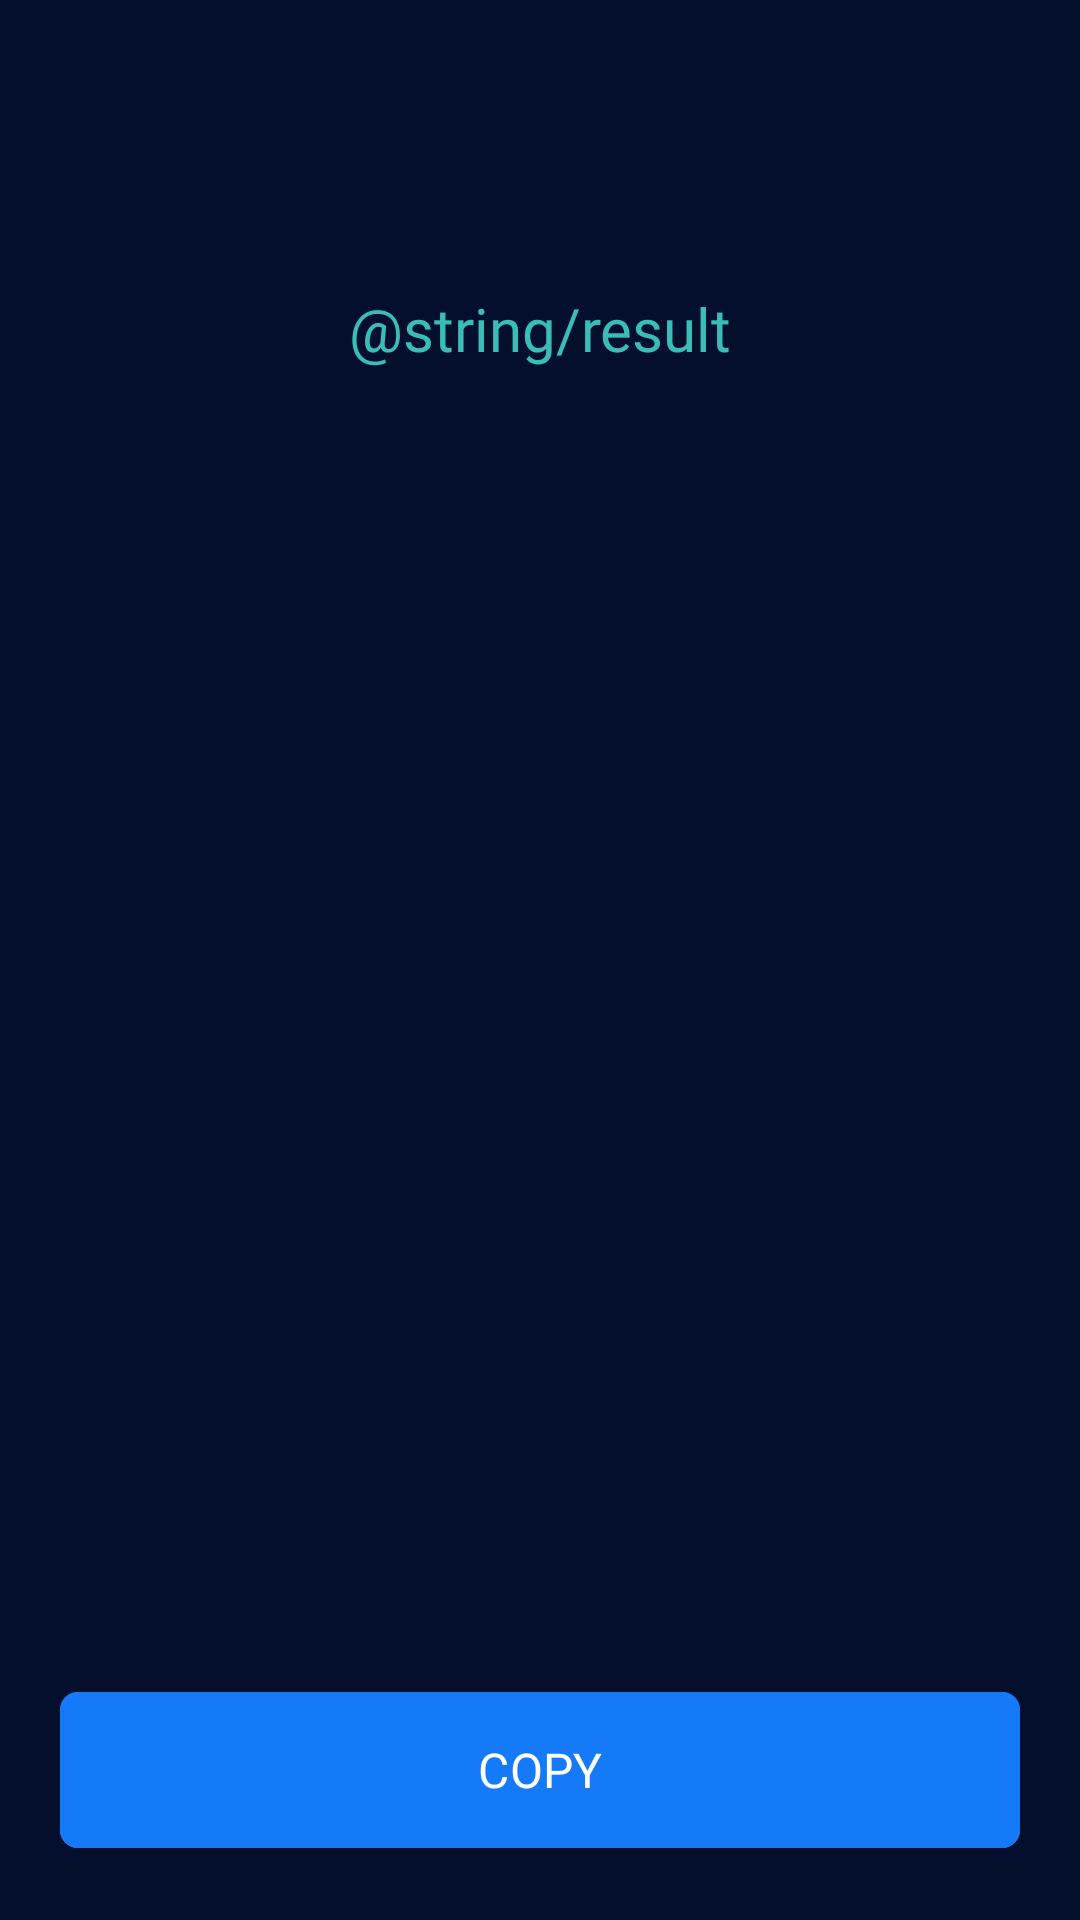

Layout XML and referenced resources for this Android screen:
<!-- AndroidManifest.xml: application theme Theme.Hash_test -->
<!-- res/layout/activity_result.xml -->
<?xml version="1.0" encoding="utf-8"?>
<androidx.constraintlayout.widget.ConstraintLayout xmlns:android="http://schemas.android.com/apk/res/android"
    xmlns:app="http://schemas.android.com/apk/res-auto"
    xmlns:tools="http://schemas.android.com/tools"
    android:layout_width="match_parent"
    android:layout_height="match_parent"
    android:background="@color/dark_blue"
    tools:context=".ResultActivity">

    <TextView
        android:id="@+id/title"
        android:layout_width="wrap_content"
        android:layout_height="wrap_content"
        android:layout_marginStart="16dp"
        android:layout_marginEnd="16dp"
        android:layout_marginTop="96dp"
        android:fontFamily="@font/bold"
        android:text="@string/result"
        android:textColor="@color/main_green"
        android:textSize="20sp"
        app:layout_constraintEnd_toEndOf="parent"
        app:layout_constraintStart_toStartOf="parent"
        app:layout_constraintTop_toTopOf="parent" />

    <TextView
        android:id="@+id/Result"
        android:layout_width="wrap_content"
        android:layout_height="wrap_content"
        android:layout_margin="16dp"
        android:fontFamily="@font/semi_bold"
        android:padding="14dp"
        android:textColor="@color/main_green"
        android:textSize="14dp"
        app:layout_constraintEnd_toEndOf="@+id/title"
        app:layout_constraintStart_toStartOf="@+id/title"
        app:layout_constraintTop_toBottomOf="@+id/title" />

    <com.google.android.material.button.MaterialButton
        android:id="@+id/btnCopy"
        android:layout_width="match_parent"
        android:layout_height="60dp"
        android:layout_margin="20dp"
        android:backgroundTint="@color/light_blue"
        android:fontFamily="@font/bold"
        android:text="Copy"
        android:textAllCaps="true"
        android:textSize="16sp"
        app:cornerRadius="6dp"
        app:icon="@drawable/ic_copy"
        app:iconGravity="textStart"
        app:layout_constraintBottom_toBottomOf="parent"
        app:layout_constraintEnd_toEndOf="parent"
        app:layout_constraintStart_toStartOf="parent">

    </com.google.android.material.button.MaterialButton>
</androidx.constraintlayout.widget.ConstraintLayout>
<!-- resources referenced by this layout -->
<resources>
  <color name="dark_blue">#040F2D</color>
  <color name="light_blue">#147AF7</color>
  <color name="main_green">#39BDB6</color>
  <style name="Theme.Hash_test" parent="Base.Theme.Hash_test" />
  <style name="Base.Theme.Hash_test" parent="Theme.Material3.DayNight.NoActionBar">
          <item name="android:statusBarColor">@color/dark_blue</item>
          <item name="android:windowLightStatusBar">false</item>
          
          
      </style>
</resources>
